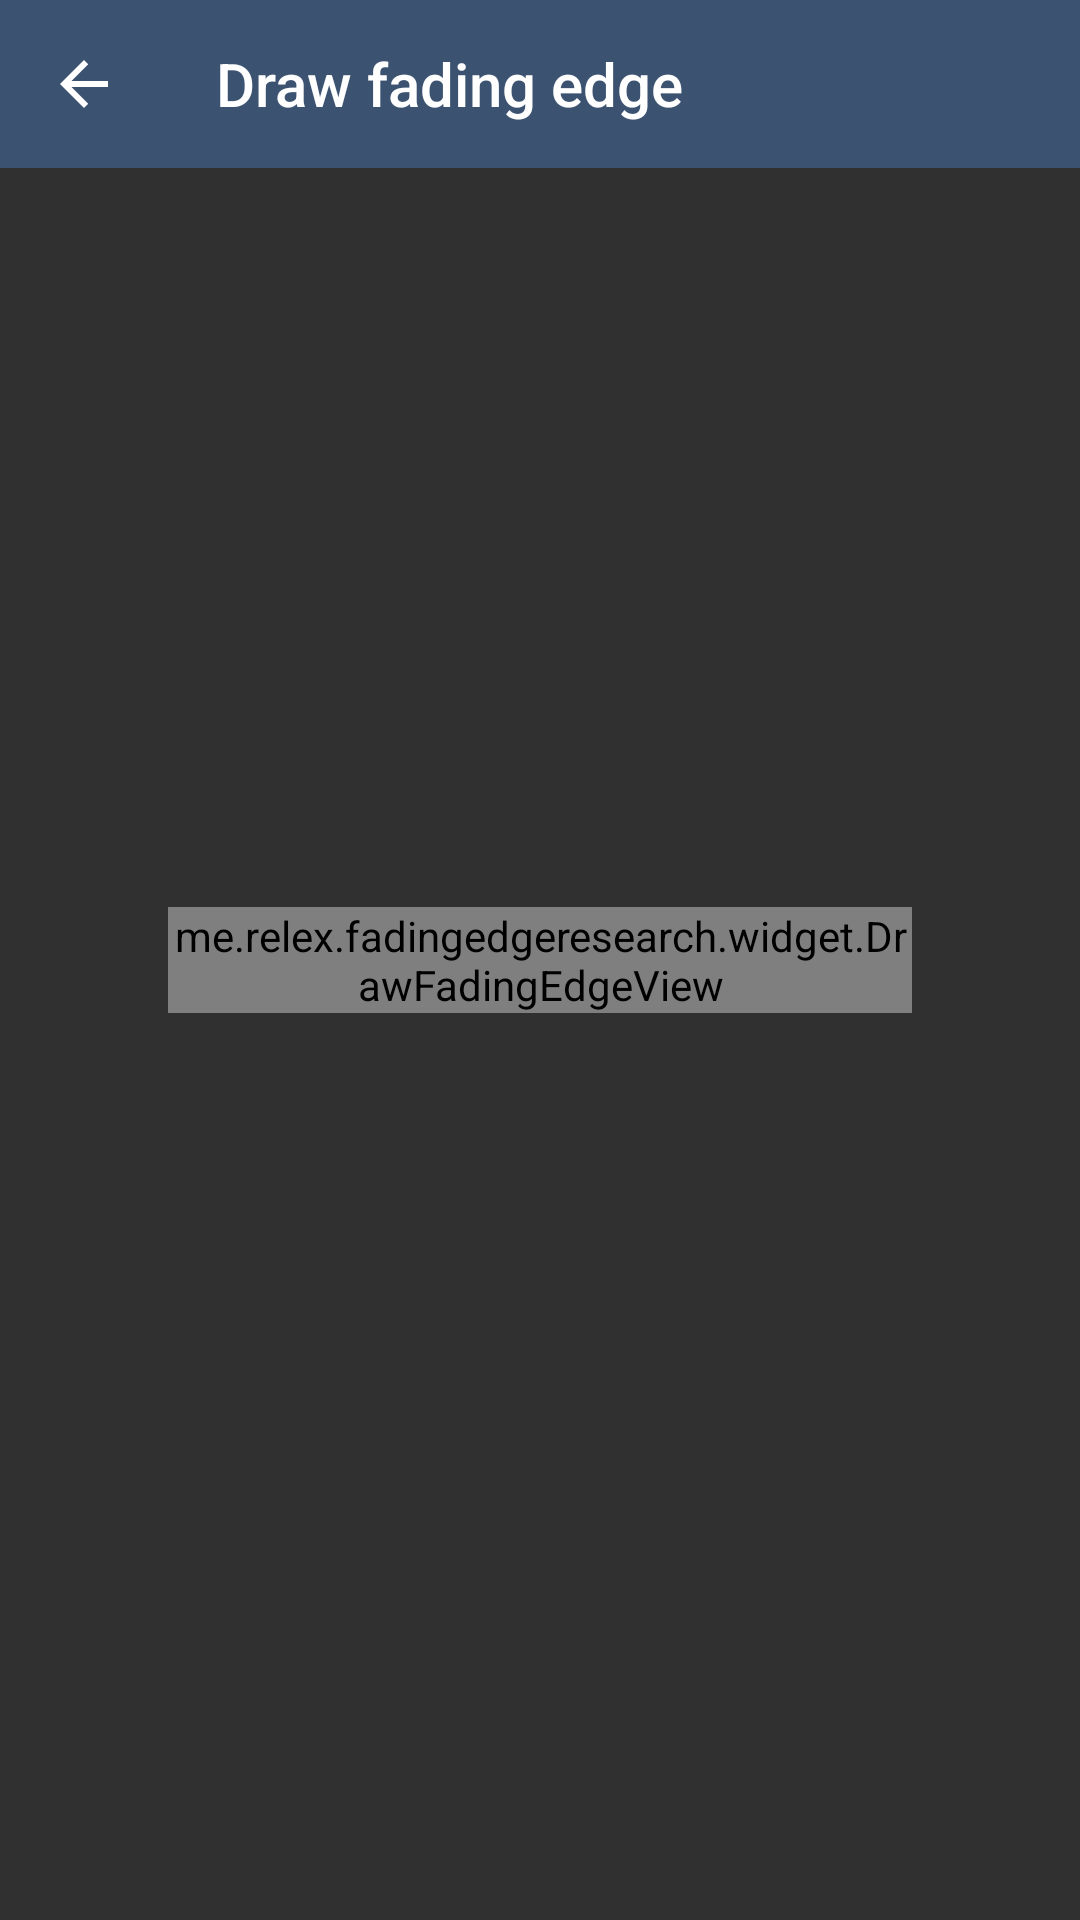

Android layout source for this screen:
<!-- AndroidManifest.xml: application theme AppTheme -->
<!-- res/layout/fragment_draw_fading_edge_view.xml -->
<?xml version="1.0" encoding="utf-8"?>
<FrameLayout xmlns:android="http://schemas.android.com/apk/res/android"
    xmlns:app="http://schemas.android.com/apk/res-auto"
    android:layout_width="match_parent"
    android:layout_height="match_parent"
    android:orientation="vertical">

    <android.support.v7.widget.Toolbar
        android:id="@+id/toolbar"
        android:layout_width="match_parent"
        android:layout_height="wrap_content"
        android:background="@color/colorPrimaryDark"
        android:minHeight="?actionBarSize"
        app:navigationIcon="@drawable/ic_arrow_back_24dp"
        app:title="@string/sample_draw_fading_edge"/>

    <me.relex.fadingedgeresearch.widget.DrawFadingEdgeView
        android:layout_width="match_parent"
        android:layout_height="wrap_content"
        android:layout_gravity="center"
        android:layout_margin="?actionBarSize"/>

</FrameLayout>
<!-- resources referenced by this layout -->
<resources>
  <color name="colorPrimaryDark">#3B5271</color>
  <!-- drawable ic_arrow_back_24dp (drawable) -->
  <?xml version="1.0" encoding="utf-8"?>
  <vector xmlns:android="http://schemas.android.com/apk/res/android"
      android:width="24dp"
      android:height="24dp"
      android:viewportHeight="24.0"
      android:viewportWidth="24.0">
      <path
          android:fillColor="#FFFFFF"
          android:pathData="M20,11H7.83l5.59,-5.59L12,4l-8,8 8,8 1.41,-1.41L7.83,13H20v-2z"/>
  </vector>
  <string name="sample_draw_fading_edge">Draw fading edge</string>
  <style name="AppTheme" parent="Theme.AppCompat.NoActionBar">
          
          <item name="colorPrimary">@color/colorPrimary</item>
          <item name="colorPrimaryDark">@color/colorPrimaryDark</item>
          <item name="colorAccent">@color/colorAccent</item>
          <item name="android:textColorPrimary">@android:color/white</item>
          
  
      </style>
  <color name="colorPrimary">#366096</color>
  <color name="colorAccent">#E5C345</color>
</resources>
